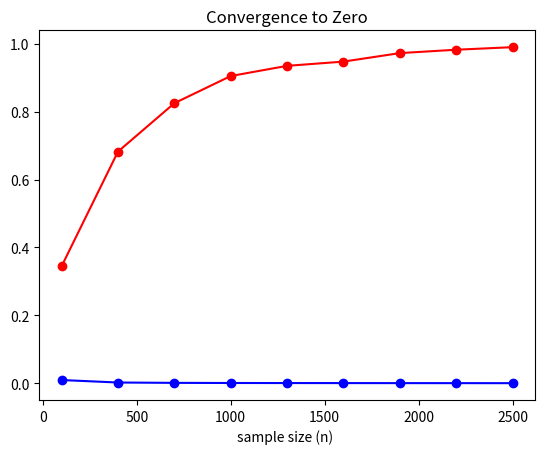

Source code (Python):
import numpy as np
import pandas as pd
import matplotlib.pyplot as plt

np.random.seed(0)
nvec = np.arange(100,2700,step=300)
th = 2.5
a = 2
b = 4
nsim = 400
ep = 0.05
sample_matrix = np.random.normal(loc=th,scale=1,size=(nsim,max(nvec)))

rn = []
mn = []
vn = []

for n in nvec:
    sample = sample_matrix[:,:n]
    sample_mean = sample.mean(axis=1)
    th_hat = np.zeros(nsim)
    for i in range(nsim):
        if sample_mean[i] < a:
            th_hat[i] = a
        elif sample_mean[i] > b:
            th_hat[i] = b
        else:
            th_hat[i] = sample_mean[i]

    rn.append((np.abs(th_hat - th) < ep).sum() / nsim)
    mn.append(np.mean(th_hat))
    vn.append(np.mean((th_hat - th)**2))


d = pd.DataFrame({'n':nvec,'rn':rn,'mn':mn,'vn':vn})
d = np.round(d,4)
print(d)

plt.plot(nvec, rn, marker='o',color='red')
plt.xlabel('sample size (n) ')
plt.title('Convergence in Probability')
plt.show()

plt.plot(nvec, vn, marker='o',color='blue')
plt.xlabel('sample size (n) ')
plt.title('Convergence to Zero')
plt.show()